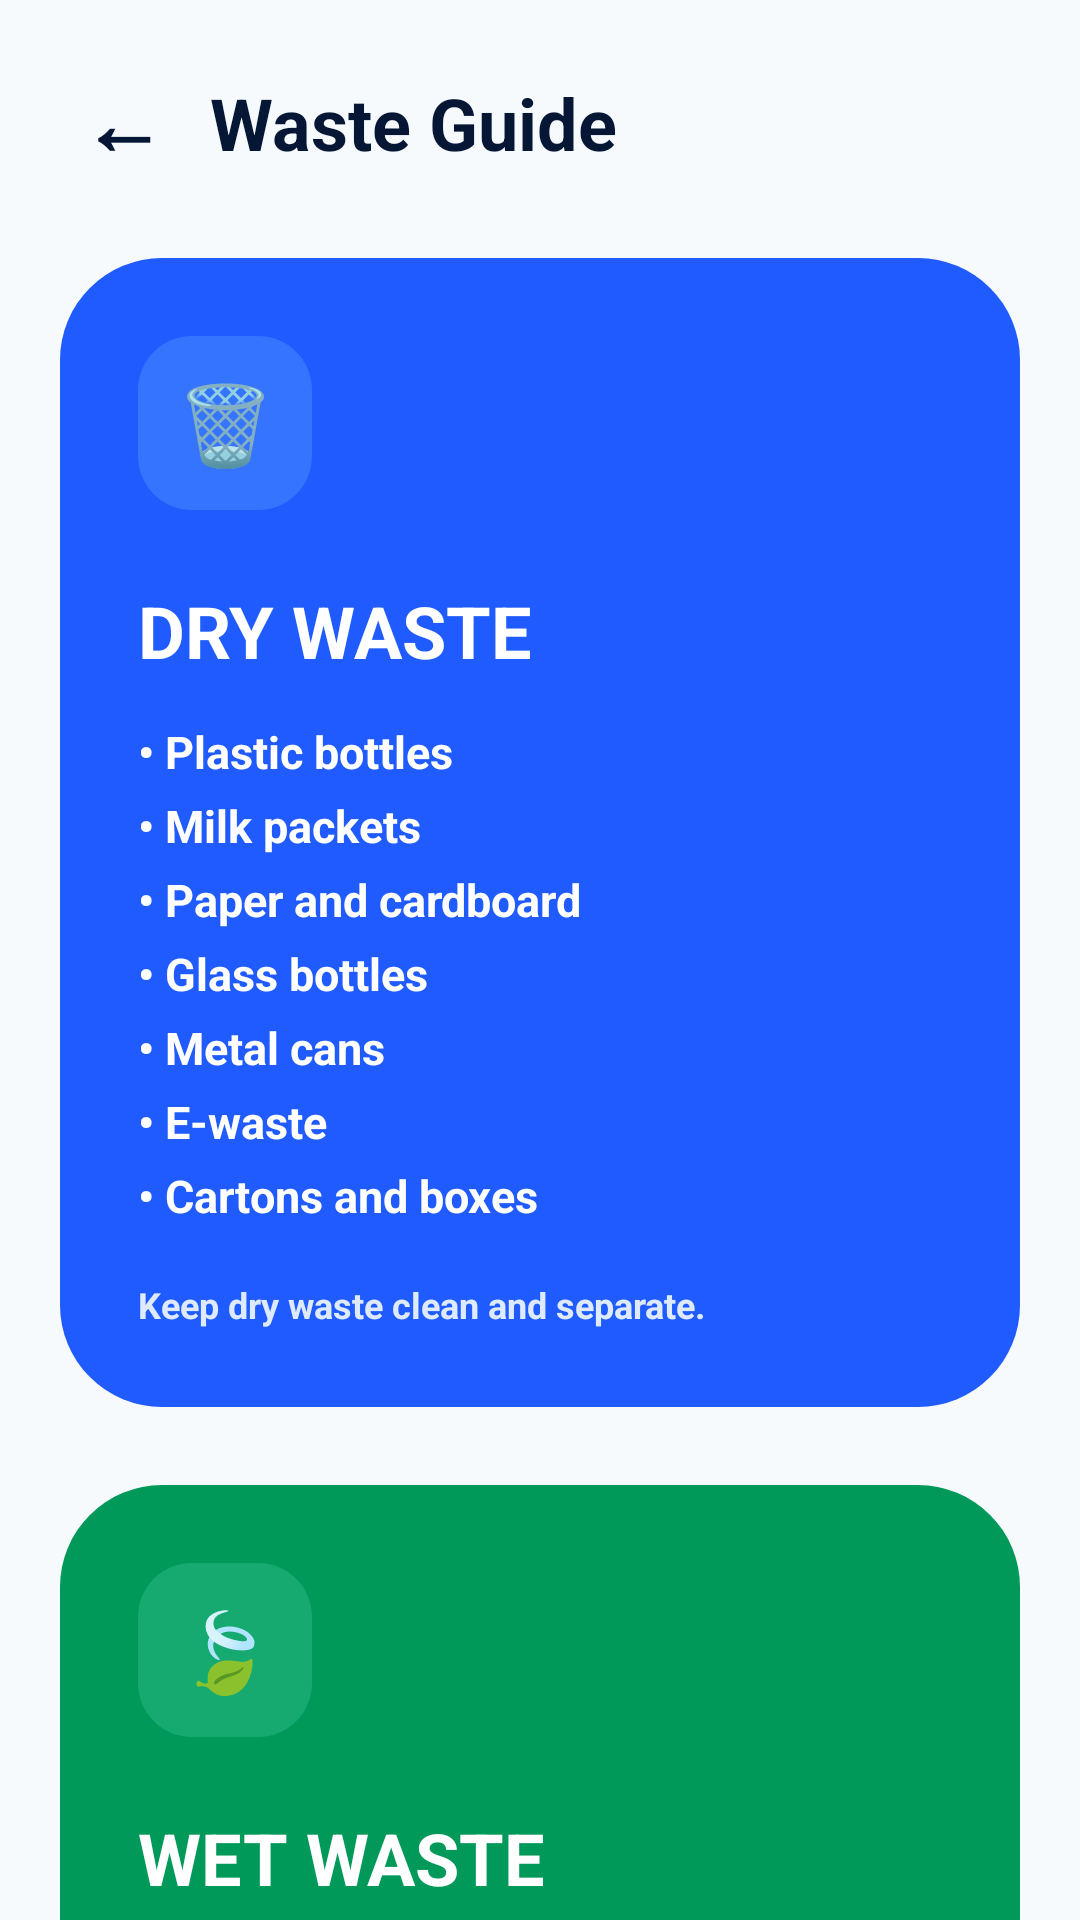

This screen was rendered from an Android layout file. Write that file and the resources it references.
<!-- AndroidManifest.xml: application theme Theme.GramaWasteTracker -->
<!-- res/layout/activity_guide.xml -->
<?xml version="1.0" encoding="utf-8"?>
<ScrollView xmlns:android="http://schemas.android.com/apk/res/android"
    android:id="@+id/guideScrollView"
    android:layout_width="match_parent"
    android:layout_height="match_parent"
    android:background="#F7FAFD"
    android:scrollbars="vertical">

    <LinearLayout
        android:layout_width="match_parent"
        android:layout_height="wrap_content"
        android:orientation="vertical"
        android:padding="20dp"
        android:paddingBottom="60dp">

        
        <LinearLayout
            android:layout_width="match_parent"
            android:layout_height="wrap_content"
            android:gravity="center_vertical"
            android:orientation="horizontal">

            <TextView
                android:id="@+id/backBtnGuide"
                android:layout_width="42dp"
                android:layout_height="42dp"
                android:gravity="center"
                android:text="←"
                android:textColor="#061736"
                android:textSize="28sp"
                android:textStyle="bold" />

            <TextView
                android:id="@+id/guideTitle"
                android:layout_width="wrap_content"
                android:layout_height="wrap_content"
                android:layout_marginStart="8dp"
                android:text="Waste Guide"
                android:textColor="#061736"
                android:textSize="24sp"
                android:textStyle="bold" />
        </LinearLayout>

        
        <LinearLayout
            android:layout_width="match_parent"
            android:layout_height="wrap_content"
            android:layout_marginTop="24dp"
            android:background="@drawable/dry_waste_bg"
            android:orientation="vertical"
            android:padding="26dp">

            <TextView
                android:layout_width="58dp"
                android:layout_height="58dp"
                android:background="@drawable/dry_icon_bg"
                android:gravity="center"
                android:text="🗑️"
                android:textSize="26sp" />

            <TextView
                android:id="@+id/dryWasteTitle"
                android:layout_width="match_parent"
                android:layout_height="wrap_content"
                android:layout_marginTop="24dp"
                android:text="DRY WASTE"
                android:textColor="#FFFFFF"
                android:textSize="24sp"
                android:textStyle="bold" />

            <TextView
                android:id="@+id/dryWasteDesc"
                android:layout_width="match_parent"
                android:layout_height="wrap_content"
                android:layout_marginTop="14dp"
                android:lineSpacingExtra="7dp"
                android:text="• Plastic bottles&#10;• Milk packets&#10;• Paper and cardboard&#10;• Glass bottles&#10;• Metal cans&#10;• E-waste&#10;• Cartons and boxes"
                android:textColor="#FFFFFF"
                android:textSize="15sp"
                android:textStyle="bold" />

            <TextView
                android:layout_width="match_parent"
                android:layout_height="wrap_content"
                android:layout_marginTop="18dp"
                android:text="Keep dry waste clean and separate."
                android:textColor="#DDEAFF"
                android:textSize="12sp"
                android:textStyle="bold" />
        </LinearLayout>

        
        <LinearLayout
            android:layout_width="match_parent"
            android:layout_height="wrap_content"
            android:layout_marginTop="26dp"
            android:background="@drawable/wet_waste_bg"
            android:orientation="vertical"
            android:padding="26dp">

            <TextView
                android:layout_width="58dp"
                android:layout_height="58dp"
                android:background="@drawable/wet_icon_bg"
                android:gravity="center"
                android:text="🍃"
                android:textSize="26sp" />

            <TextView
                android:id="@+id/wetWasteTitle"
                android:layout_width="match_parent"
                android:layout_height="wrap_content"
                android:layout_marginTop="24dp"
                android:text="WET WASTE"
                android:textColor="#FFFFFF"
                android:textSize="24sp"
                android:textStyle="bold" />

            <TextView
                android:id="@+id/wetWasteDesc"
                android:layout_width="match_parent"
                android:layout_height="wrap_content"
                android:layout_marginTop="14dp"
                android:lineSpacingExtra="7dp"
                android:text="• Food waste&#10;• Vegetable peels&#10;• Fruit skins&#10;• Leftover food&#10;• Tea powder&#10;• Flowers and leaves&#10;• Egg shells"
                android:textColor="#FFFFFF"
                android:textSize="15sp"
                android:textStyle="bold" />

            <TextView
                android:layout_width="match_parent"
                android:layout_height="wrap_content"
                android:layout_marginTop="18dp"
                android:text="Wet waste can be used for composting."
                android:textColor="#D6F8E8"
                android:textSize="12sp"
                android:textStyle="bold" />
        </LinearLayout>

        
        <LinearLayout
            android:layout_width="match_parent"
            android:layout_height="wrap_content"
            android:layout_marginTop="34dp"
            android:background="@drawable/guide_white_card_bg"
            android:orientation="vertical"
            android:padding="26dp">

            <TextView
                android:id="@+id/habitsTitle"
                android:layout_width="match_parent"
                android:layout_height="wrap_content"
                android:text="CLEAN VILLAGE HABITS"
                android:textColor="#061736"
                android:textSize="20sp"
                android:textStyle="bold" />

            <TextView
                android:id="@+id/habitOneTitle"
                android:layout_width="match_parent"
                android:layout_height="wrap_content"
                android:layout_marginTop="22dp"
                android:text="1. SEPARATE AT SOURCE"
                android:textColor="#061736"
                android:textSize="15sp"
                android:textStyle="bold" />

            <TextView
                android:id="@+id/habitOneDesc"
                android:layout_width="match_parent"
                android:layout_height="wrap_content"
                android:layout_marginTop="6dp"
                android:text="Use two bins: blue for dry waste and green for wet waste."
                android:textColor="#516C9A"
                android:textSize="13sp" />

            <TextView
                android:id="@+id/habitTwoTitle"
                android:layout_width="match_parent"
                android:layout_height="wrap_content"
                android:layout_marginTop="22dp"
                android:text="2. NO DUMPING"
                android:textColor="#061736"
                android:textSize="15sp"
                android:textStyle="bold" />

            <TextView
                android:id="@+id/habitTwoDesc"
                android:layout_width="match_parent"
                android:layout_height="wrap_content"
                android:layout_marginTop="6dp"
                android:text="Always hand over waste to the Panchayat tractor."
                android:textColor="#516C9A"
                android:textSize="13sp" />

            <TextView
                android:id="@+id/habitThreeTitle"
                android:layout_width="match_parent"
                android:layout_height="wrap_content"
                android:layout_marginTop="22dp"
                android:text="3. WASH AND DRY"
                android:textColor="#061736"
                android:textSize="15sp"
                android:textStyle="bold" />

            <TextView
                android:id="@+id/habitThreeDesc"
                android:layout_width="match_parent"
                android:layout_height="wrap_content"
                android:layout_marginTop="6dp"
                android:text="Rinse plastic food containers before disposal."
                android:textColor="#516C9A"
                android:textSize="13sp" />

            <TextView
                android:id="@+id/habitFourTitle"
                android:layout_width="match_parent"
                android:layout_height="wrap_content"
                android:layout_marginTop="22dp"
                android:text="4. COMMUNITY VIGIL"
                android:textColor="#061736"
                android:textSize="15sp"
                android:textStyle="bold" />

            <TextView
                android:id="@+id/habitFourDesc"
                android:layout_width="match_parent"
                android:layout_height="wrap_content"
                android:layout_marginTop="6dp"
                android:text="Report illegal dumping spots using the app."
                android:textColor="#516C9A"
                android:textSize="13sp" />
        </LinearLayout>

    </LinearLayout>

</ScrollView>
<!-- resources referenced by this layout -->
<resources>
  <!-- drawable dry_icon_bg (drawable) -->
  <shape xmlns:android="http://schemas.android.com/apk/res/android">
      <solid android:color="#3574FF" />
      <corners android:radius="18dp" />
  </shape>
  <!-- drawable dry_waste_bg (drawable) -->
  <shape xmlns:android="http://schemas.android.com/apk/res/android">
      <solid android:color="#1F5BFF" />
      <corners android:radius="34dp" />
  </shape>
  <!-- drawable guide_white_card_bg (drawable) -->
  <shape xmlns:android="http://schemas.android.com/apk/res/android">
      <solid android:color="#FFFFFF" />
      <corners android:radius="30dp" />
      <stroke android:width="1dp" android:color="#E8EEF5" />
  </shape>
  <!-- drawable wet_icon_bg (drawable) -->
  <shape xmlns:android="http://schemas.android.com/apk/res/android">
      <solid android:color="#16AA70" />
      <corners android:radius="18dp" />
  </shape>
  <!-- drawable wet_waste_bg (drawable) -->
  <shape xmlns:android="http://schemas.android.com/apk/res/android">
      <solid android:color="#00995A" />
      <corners android:radius="34dp" />
  </shape>
</resources>
